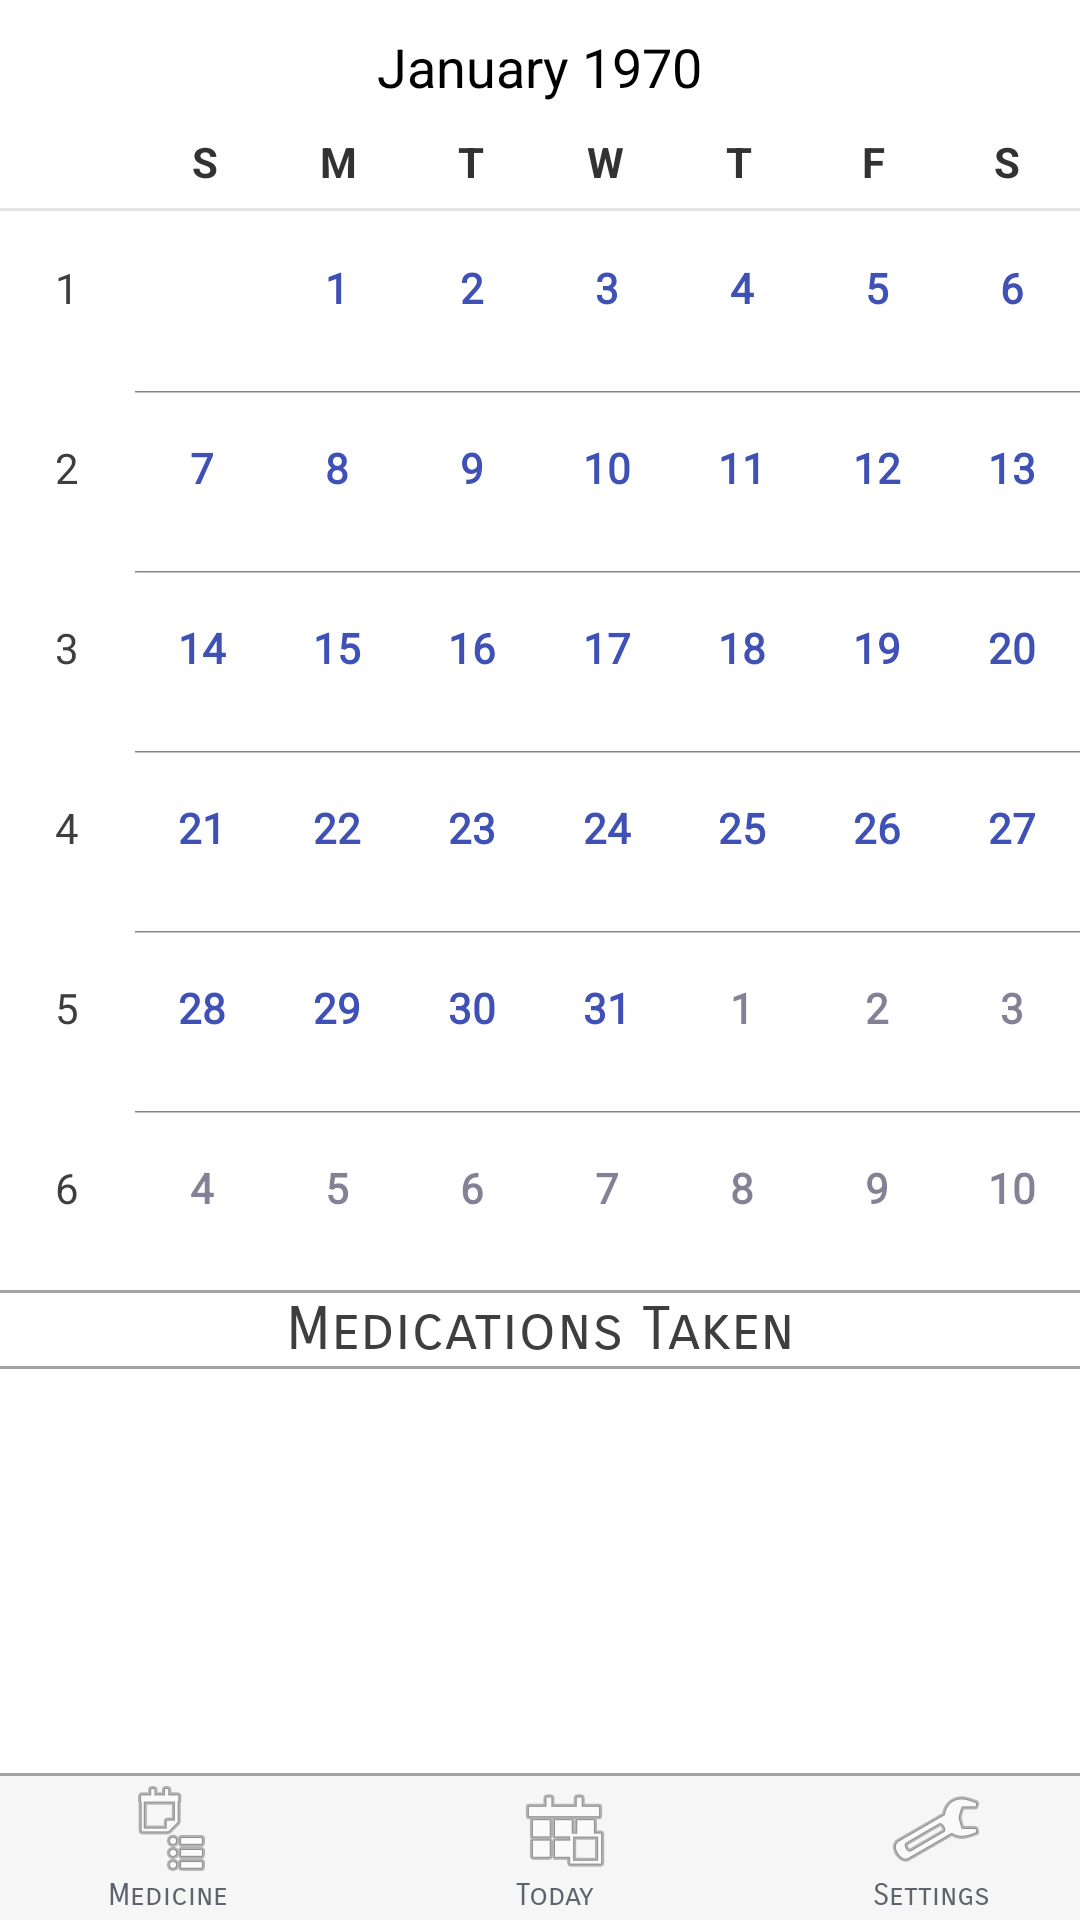

Produce the Android XML layout that renders to this screen, including the resource entries it uses.
<!-- AndroidManifest.xml: application theme AppTheme -->
<!-- res/layout/view_calendar.xml -->
<?xml version="1.0" encoding="utf-8"?>
<RelativeLayout  xmlns:android="http://schemas.android.com/apk/res/android"
    android:id="@+id/calContainer"
    android:layout_height="match_parent" android:layout_width="match_parent">
    <include layout="@layout/toolbar"/>

    <CalendarView xmlns:android="http://schemas.android.com/apk/res/android"
        android:id="@+id/calView"
        android:layout_above="@id/relCalMsg"
        android:focusedMonthDateColor="@color/colorPrimary"
        android:weekNumberColor="@color/colorDarkGray"
        android:layout_width="match_parent" android:layout_height="match_parent">

    </CalendarView>

    
    <View
        android:layout_above="@id/relCalMsg"
        android:layout_width="match_parent"
        android:layout_height="1dp"
        android:background="@color/colorLightishGray"
        android:id="@+id/viewCalLine" />


    <RelativeLayout
        android:id="@+id/relCalMsg"
        android:layout_above="@id/view"
        android:layout_width="match_parent"
        android:layout_height="160dp">

        <TextView
            android:id="@+id/textViewCal"
            android:layout_width="wrap_content"
            android:layout_height="wrap_content"
            android:textColor="@color/colorDarkGray"
            android:fontFamily="sans-serif-smallcaps"
            android:textSize="20sp"
            android:text="@string/medsTaken"
            android:gravity="center_horizontal"
            android:layout_centerHorizontal="true"
            />
        <View
            android:layout_below="@id/textViewCal"
            android:layout_width="match_parent"
            android:layout_height="1dp"
            android:background="@color/colorLightishGray"
            android:id="@+id/viewBelowList" />

        <ScrollView
            android:layout_below="@id/viewBelowList"
            android:id="@+id/SCROLLER_ID"
            android:layout_width="fill_parent"
            android:layout_height="wrap_content"
            android:scrollbars="vertical"
            android:fillViewport="true">
            <TextView
                android:id="@+id/textViewCalList"
                android:layout_width="wrap_content"
                android:layout_gravity="center_horizontal"
                android:layout_height="wrap_content"
                android:textColor="@color/colorGray"
                android:textSize="16sp"
                android:fontFamily="sans-serif-smallcaps"
                android:gravity="center_horizontal"/>
        </ScrollView>

    </RelativeLayout>

    
    <View
        android:layout_above="@id/toolbar"
        android:layout_width="match_parent"
        android:layout_height="1dp"
        android:background="@color/colorLightishGray"
        android:id="@+id/view" />

</RelativeLayout>
<!-- res/layout/toolbar.xml (included above) -->
<?xml version="1.0" encoding="utf-8"?>
<Toolbar xmlns:android="http://schemas.android.com/apk/res/android"
        android:id="@+id/toolbar"
        android:layout_width="match_parent"
        android:layout_height="wrap_content"
        android:background="@color/colorLightGray"
        android:layout_alignParentBottom="true">

        <RelativeLayout
            android:layout_width="match_parent"
            android:layout_height="match_parent">

            <LinearLayout
                android:layout_width="wrap_content"
                android:layout_height="wrap_content"
                android:layout_alignParentStart="true"
                android:layout_marginStart="20dp"
                android:orientation="vertical">

                <ImageButton
                    android:id="@+id/medicine_btn"
                    android:layout_marginStart="5dp"
                    android:layout_width="wrap_content"
                    android:layout_height="wrap_content"
                    android:background="@android:color/transparent"
                    android:alpha="0.7"
                    android:onClick="goToMedicineActivity"
                    android:src="@android:drawable/ic_menu_agenda" />
                <TextView
                    android:id="@+id/textViewMedLbl"
                    android:layout_width="wrap_content"
                    android:layout_height="wrap_content"
                    android:fontFamily="sans-serif-smallcaps"
                    android:textColor="@color/colorGray"
                    android:textSize="10sp"
                    android:text="@string/medicine"/>

            </LinearLayout>

            <LinearLayout
                android:layout_width="wrap_content"
                android:layout_height="wrap_content"
                android:layout_centerHorizontal="true"
                android:orientation="vertical">

                <ImageButton
                    android:id="@+id/today_toolbar_btn"
                    android:layout_width="wrap_content"
                    android:layout_height="wrap_content"
                    android:background="@android:color/transparent"
                    android:alpha="0.7"
                    android:onClick="goToToday"
                    android:src="@android:drawable/ic_menu_today" />
                <TextView
                    android:id="@+id/textViewTodayLbl"
                    android:layout_width="wrap_content"
                    android:layout_height="wrap_content"
                    android:fontFamily="sans-serif-smallcaps"
                    android:textColor="@color/colorGray"
                    android:textSize="10sp"
                    android:text="@string/today"/>

            </LinearLayout>

            <LinearLayout
                android:layout_width="wrap_content"
                android:layout_height="wrap_content"
                android:layout_alignParentEnd="true"
                android:layout_marginEnd="30dp"
                android:orientation="vertical">

                <ImageButton
                    android:id="@+id/settings_btn"
                    android:layout_marginStart="5dp"
                    android:layout_width="wrap_content"
                    android:layout_height="wrap_content"
                    android:background="@android:color/transparent"
                    android:alpha="0.7"
                    android:onClick="goToSettings"
                    android:src="@android:drawable/ic_menu_preferences" />
                <TextView
                    android:id="@+id/textViewSettingLbl"
                    android:layout_width="wrap_content"
                    android:layout_height="wrap_content"
                    android:fontFamily="sans-serif-smallcaps"
                    android:textColor="@color/colorGray"
                    android:textSize="10sp"
                    android:text="@string/settings"/>

            </LinearLayout>

        </RelativeLayout>
</Toolbar>
<!-- resources referenced by this layout -->
<resources>
  <color name="colorDarkGray">#3e3e3e</color>
  <color name="colorGray">#5e646d</color>
  <color name="colorLightGray">#f6f6f6</color>
  <color name="colorLightishGray">#a3a3a3</color>
  <color name="colorPrimary">#3F51B5</color>
  <string name="medicine">Medicine</string>
  <string name="medsTaken">Medications Taken</string>
  <string name="settings">Settings</string>
  <string name="today">Today</string>
  <style name="AppTheme" parent="android:Theme.Holo.Light.NoActionBar">
          
      </style>
</resources>
